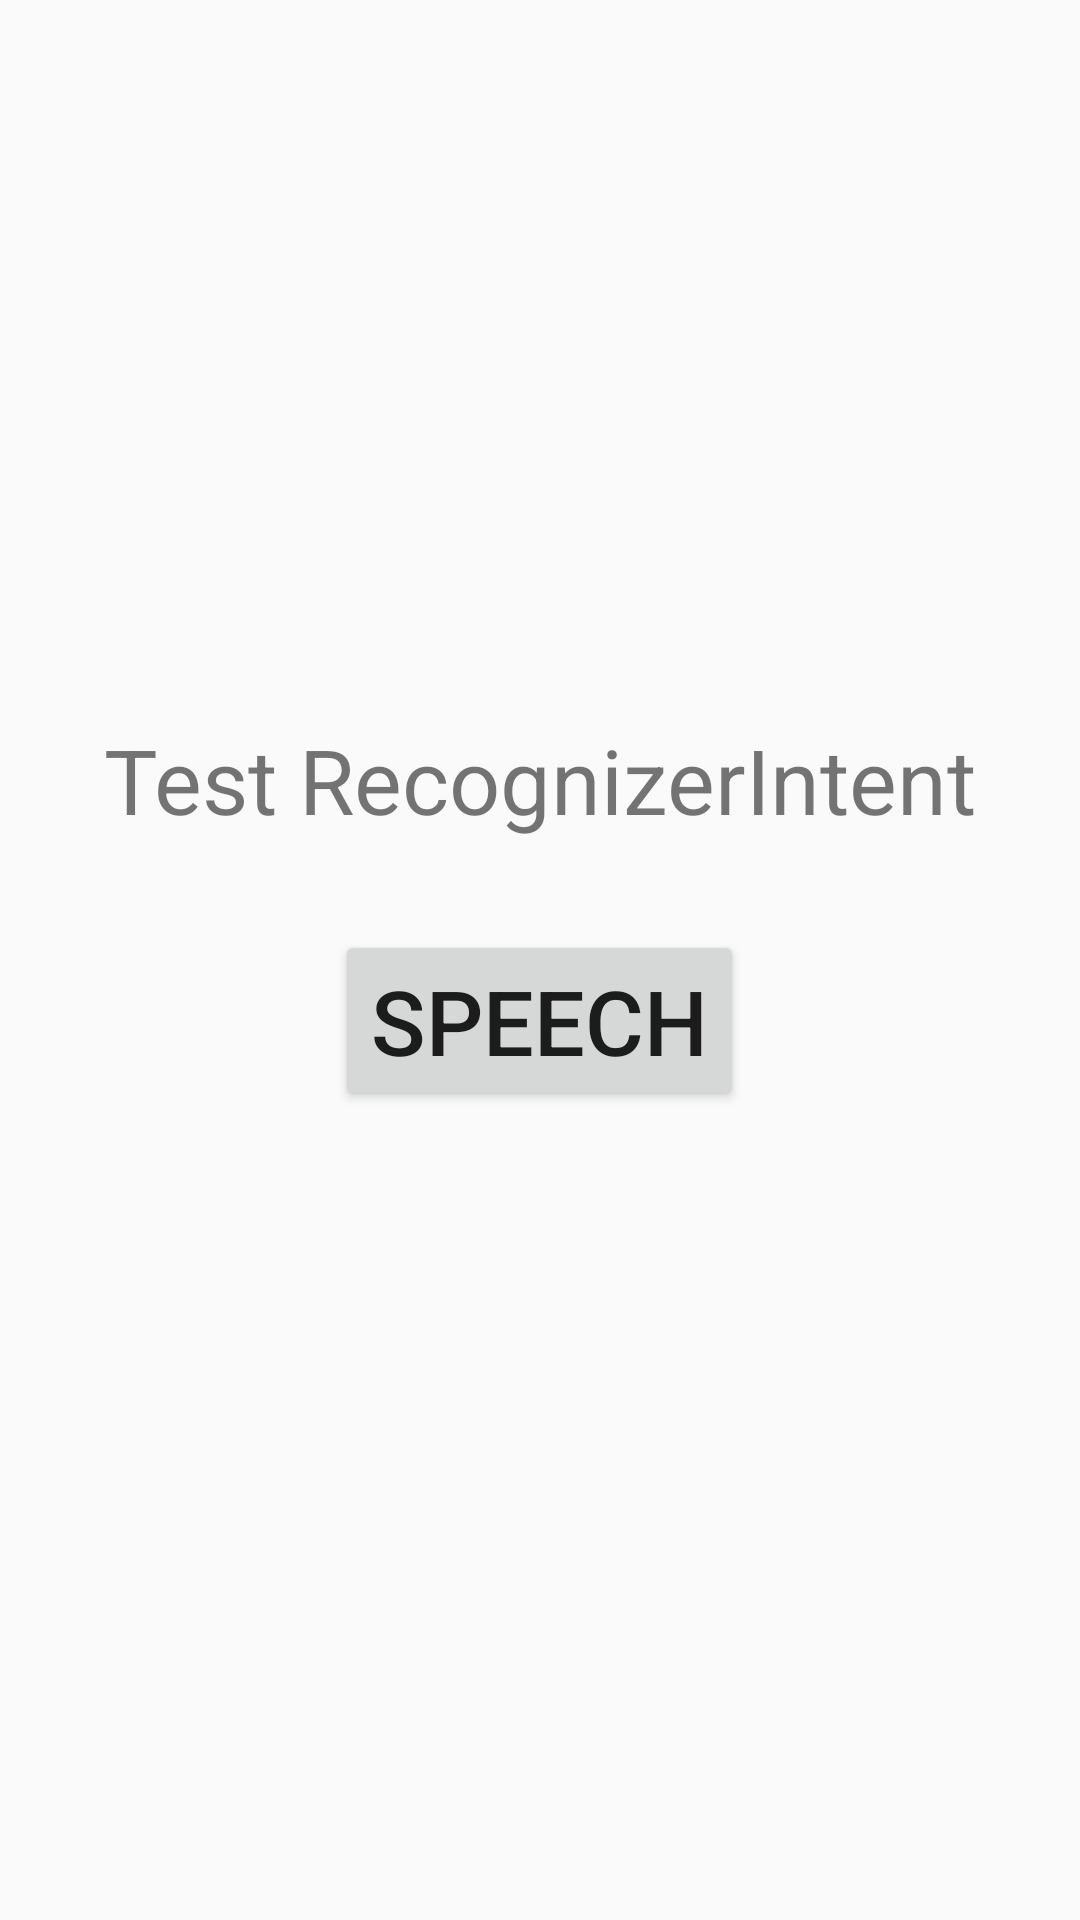

Android layout source for this screen:
<!-- AndroidManifest.xml: application theme Theme.AppCompat.Light -->
<!-- res/layout/activity_my_recognizer.xml -->
<?xml version="1.0" encoding="utf-8"?>

<LinearLayout xmlns:android="http://schemas.android.com/apk/res/android"
    xmlns:tools="http://schemas.android.com/tools"
    android:layout_width="match_parent"
    android:layout_height="match_parent"
    android:orientation="vertical"
    android:gravity="center"
    tools:context=".MainActivity">

    <TextView
        android:id="@+id/text_view"
        android:text="@string/text"
        android:textSize="30sp"
        android:layout_width="wrap_content"
        android:layout_height="wrap_content" />

    <Button
        android:id="@+id/button_start"
        android:text="@string/button"
        android:layout_margin="30dp"
        android:textSize="30sp"
        android:layout_width="wrap_content"
        android:layout_height="wrap_content" />

</LinearLayout>
<!-- resources referenced by this layout -->
<resources>
  <string name="button">Speech</string>
  <string name="text">Test RecognizerIntent</string>
</resources>
